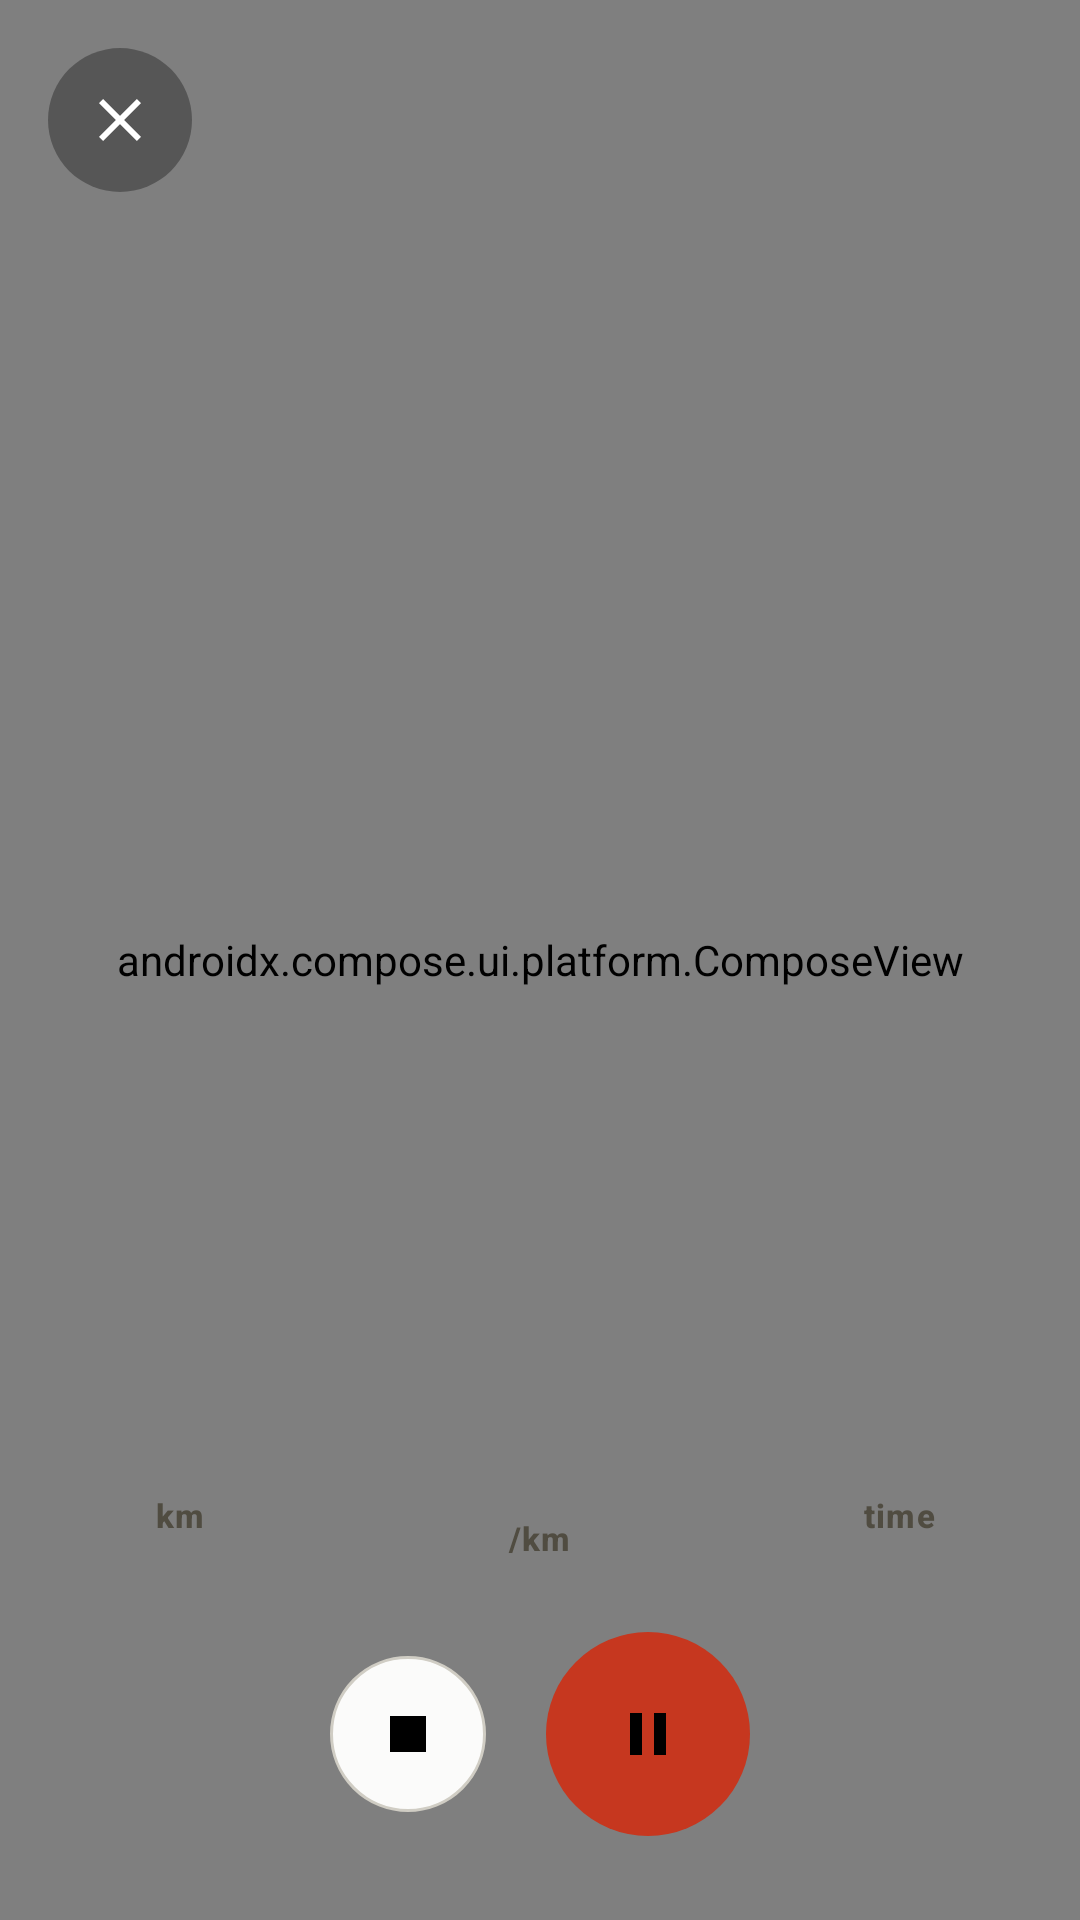

This screen was rendered from an Android layout file. Write that file and the resources it references.
<!-- AndroidManifest.xml: application theme Theme.ChayNgayDi -->
<!-- res/layout/fragment_record.xml -->
<?xml version="1.0" encoding="utf-8"?>
<androidx.coordinatorlayout.widget.CoordinatorLayout xmlns:android="http://schemas.android.com/apk/res/android"
    xmlns:app="http://schemas.android.com/apk/res-auto"
    xmlns:tools="http://schemas.android.com/tools"
    android:id="@+id/record_root"
    android:layout_width="match_parent"
    android:layout_height="match_parent">

    <FrameLayout
        android:id="@+id/record_map_container"
        android:layout_width="match_parent"
        android:layout_height="match_parent" />

    
    <androidx.compose.ui.platform.ComposeView
        android:id="@+id/record_route_fallback"
        android:layout_width="match_parent"
        android:layout_height="match_parent" />

    <ImageButton
        android:id="@+id/record_back_button"
        android:layout_width="48dp"
        android:layout_height="48dp"
        android:layout_margin="@dimen/record_close_button_margin"
        android:background="@drawable/bg_back_button_floating"
        android:contentDescription="@string/record_back_content_description"
        android:padding="8dp"
        android:src="@drawable/ic_close" />

    <LinearLayout
        android:id="@+id/record_bottom_sheet"
        android:layout_width="match_parent"
        android:layout_height="wrap_content"
        android:background="@drawable/bg_record_bottom_sheet"
        android:orientation="vertical"
        android:paddingTop="12dp"
        android:paddingBottom="28dp"
        app:layout_behavior="@string/bottom_sheet_behavior">

        <TextView
            android:id="@+id/record_paused_tag"
            android:layout_width="wrap_content"
            android:layout_height="wrap_content"
            android:layout_gravity="center_horizontal"
            android:layout_marginBottom="8dp"
            android:letterSpacing="0.05"
            android:text="@string/record_paused_tag"
            android:textAllCaps="true"
            android:textColor="?attr/colorTertiary"
            android:textAppearance="@style/TextAppearance.ChayNgayDi.LabelMedium"
            android:textStyle="bold"
            android:visibility="gone"
            tools:visibility="visible" />

        
        <TextView
            android:id="@+id/record_signal_tag"
            android:layout_width="wrap_content"
            android:layout_height="wrap_content"
            android:layout_gravity="center_horizontal"
            android:layout_marginBottom="8dp"
            android:letterSpacing="0.05"
            android:textAllCaps="true"
            android:textAppearance="@style/TextAppearance.ChayNgayDi.LabelMedium"
            android:textStyle="bold"
            android:visibility="invisible"
            tools:text="@string/record_signal_weak"
            tools:visibility="visible" />

        <LinearLayout
            android:layout_width="match_parent"
            android:layout_height="wrap_content"
            android:layout_marginBottom="24dp"
            android:baselineAligned="false"
            android:orientation="horizontal">

            <LinearLayout
                android:layout_width="0dp"
                android:layout_height="wrap_content"
                android:layout_weight="1"
                android:gravity="center"
                android:orientation="vertical">

                <TextView
                    android:id="@+id/record_distance_value"
                    android:layout_width="wrap_content"
                    android:layout_height="wrap_content"
                    android:textColor="?attr/colorOnSurface"
                    android:textAppearance="@style/TextAppearance.ChayNgayDi.TitleMedium"
                    android:textStyle="bold"
                    tools:text="5.42" />

                <TextView
                    android:layout_width="wrap_content"
                    android:layout_height="wrap_content"
                    android:text="@string/record_distance_unit"
                    android:textColor="?attr/colorOnSurfaceVariant"
                    android:textAppearance="@style/TextAppearance.ChayNgayDi.LabelSmall"
                    android:textStyle="bold" />

            </LinearLayout>

            <LinearLayout
                android:layout_width="0dp"
                android:layout_height="wrap_content"
                android:layout_weight="1"
                android:gravity="center"
                android:orientation="vertical">

                <TextView
                    android:id="@+id/record_current_speed_value"
                    android:layout_width="wrap_content"
                    android:layout_height="wrap_content"
                    android:textColor="?attr/colorPrimary"
                    android:textAppearance="@style/TextAppearance.ChayNgayDi.TitleLarge"
                    android:textStyle="bold"
                    tools:text="12.4" />

                <TextView
                    android:layout_width="wrap_content"
                    android:layout_height="wrap_content"
                    android:text="@string/record_current_speed_unit"
                    android:textColor="?attr/colorOnSurfaceVariant"
                    android:textAppearance="@style/TextAppearance.ChayNgayDi.LabelSmall"
                    android:textStyle="bold" />

            </LinearLayout>

            <LinearLayout
                android:layout_width="0dp"
                android:layout_height="wrap_content"
                android:layout_weight="1"
                android:gravity="center"
                android:orientation="vertical">

                <TextView
                    android:id="@+id/record_duration_value"
                    android:layout_width="wrap_content"
                    android:layout_height="wrap_content"
                    android:textColor="?attr/colorOnSurface"
                    android:textAppearance="@style/TextAppearance.ChayNgayDi.TitleMedium"
                    android:textStyle="bold"
                    tools:text="32:18" />

                <TextView
                    android:layout_width="wrap_content"
                    android:layout_height="wrap_content"
                    android:text="@string/record_duration_unit"
                    android:textColor="?attr/colorOnSurfaceVariant"
                    android:textAppearance="@style/TextAppearance.ChayNgayDi.LabelSmall"
                    android:textStyle="bold" />

            </LinearLayout>

        </LinearLayout>

        <LinearLayout
            android:layout_width="wrap_content"
            android:layout_height="wrap_content"
            android:layout_gravity="center_horizontal"
            android:gravity="center_vertical"
            android:orientation="horizontal">

            <ImageButton
                android:id="@+id/record_stop_button"
                android:layout_width="52dp"
                android:layout_height="52dp"
                android:layout_marginEnd="20dp"
                android:background="@drawable/bg_record_stop_button"
                android:contentDescription="@string/record_stop_content_description"
                android:padding="14dp"
                android:src="@drawable/ic_stop" />

            <ImageButton
                android:id="@+id/record_pause_resume_button"
                android:layout_width="68dp"
                android:layout_height="68dp"
                android:background="@drawable/bg_record_main_button"
                android:contentDescription="@string/record_pause_content_description"
                android:padding="20dp"
                android:src="@drawable/ic_pause" />

        </LinearLayout>

    </LinearLayout>

</androidx.coordinatorlayout.widget.CoordinatorLayout>
<!-- resources referenced by this layout -->
<resources>
  <dimen name="record_close_button_margin">16dp</dimen>
  <string name="record_back_content_description">Back to Runs</string>
  <string name="record_current_speed_unit">/km</string>
  <string name="record_distance_unit" translatable="false">km</string>
  <string name="record_duration_unit">time</string>
  <string name="record_pause_content_description">Pause</string>
  <string name="record_paused_tag">Paused</string>
  <string name="record_signal_weak">Weak GPS</string>
  <string name="record_stop_content_description">Stop</string>
  <color name="md_theme_primary">@color/ref_clay_40</color>
  <color name="md_theme_onPrimary">@color/ref_clay_100</color>
  <color name="md_theme_primaryContainer">@color/ref_clay_90</color>
  <color name="md_theme_onPrimaryContainer">@color/ref_clay_10</color>
  <color name="md_theme_primaryInverse">@color/ref_clay_80</color>
  <color name="md_theme_secondary">@color/ref_secondary_40</color>
  <color name="md_theme_onSecondary">@color/ref_clay_100</color>
  <color name="md_theme_tertiary">@color/ref_tertiary_40</color>
  <color name="md_theme_onTertiary">@color/ref_clay_100</color>
  <color name="md_theme_tertiaryContainer">@color/ref_tertiary_90</color>
  <color name="md_theme_onTertiaryContainer">@color/ref_tertiary_10</color>
  <color name="md_theme_error">@color/ref_error_40</color>
  <color name="md_theme_onError">@color/ref_clay_100</color>
  <color name="md_theme_errorContainer">@color/ref_error_90</color>
  <color name="md_theme_onErrorContainer">@color/ref_error_10</color>
  <color name="md_theme_background">@color/ref_neutral_98</color>
  <color name="md_theme_onBackground">@color/ref_neutral_10</color>
  <color name="md_theme_surface">@color/ref_neutral_98</color>
  <color name="md_theme_onSurface">@color/ref_neutral_10</color>
  <color name="md_theme_surfaceInverse">@color/ref_neutral_20</color>
  <color name="md_theme_onSurfaceInverse">@color/ref_neutral_95</color>
  <color name="md_theme_surfaceContainerLow">@color/ref_neutral_96</color>
  <color name="md_theme_surfaceContainer">@color/ref_neutral_94</color>
  <color name="md_theme_surfaceContainerHigh">@color/ref_neutral_92</color>
  <color name="md_theme_surfaceDim">@color/ref_neutral_87</color>
  <color name="md_theme_surfaceBright">@color/ref_neutral_98</color>
  <color name="md_theme_outline">@color/ref_neutral_variant_50</color>
  <color name="ref_clay_40">#FFC6371F</color>
  <color name="ref_clay_100">#FFFFFFFF</color>
  <color name="ref_clay_90">#FFFFDAD2</color>
  <color name="ref_clay_10">#FF410100</color>
  <color name="ref_clay_80">#FFFFB4A4</color>
  <color name="ref_secondary_40">#FF775651</color>
  <color name="ref_secondary_90">#FFFFDAD2</color>
  <color name="ref_secondary_10">#FF2C1512</color>
  <color name="ref_tertiary_40">#FF8A5F14</color>
  <color name="ref_tertiary_90">#FFFFDEA6</color>
  <color name="ref_tertiary_10">#FF241A00</color>
  <color name="ref_error_40">#FFBA1A1A</color>
  <color name="ref_error_90">#FFFFDAD6</color>
  <color name="ref_error_10">#FF410002</color>
  <color name="ref_neutral_98">#FFFBFBFA</color>
  <color name="ref_neutral_10">#FF211F19</color>
  <color name="ref_neutral_variant_90">#FFEAE8E3</color>
  <color name="ref_neutral_variant_30">#FF504C41</color>
  <color name="ref_neutral_20">#FF37342C</color>
  <color name="ref_neutral_95">#FFF5F4F2</color>
  <color name="ref_neutral_100">#FFFFFFFF</color>
  <color name="ref_neutral_96">#FFF7F6F4</color>
  <color name="ref_neutral_94">#FFF2F1EF</color>
  <color name="ref_neutral_92">#FFEDECE8</color>
  <color name="ref_neutral_90">#FFE8E7E2</color>
  <color name="ref_neutral_87">#FFE2E0D9</color>
  <color name="ref_neutral_variant_50">#FF827E71</color>
  <color name="ref_neutral_variant_80">#FFD0CDC4</color>
  <dimen name="corner_xs">8dp</dimen>
  <dimen name="corner_sm">12dp</dimen>
  <dimen name="corner_md">16dp</dimen>
  <dimen name="corner_lg">24dp</dimen>
  <dimen name="corner_xl">28dp</dimen>
</resources>
